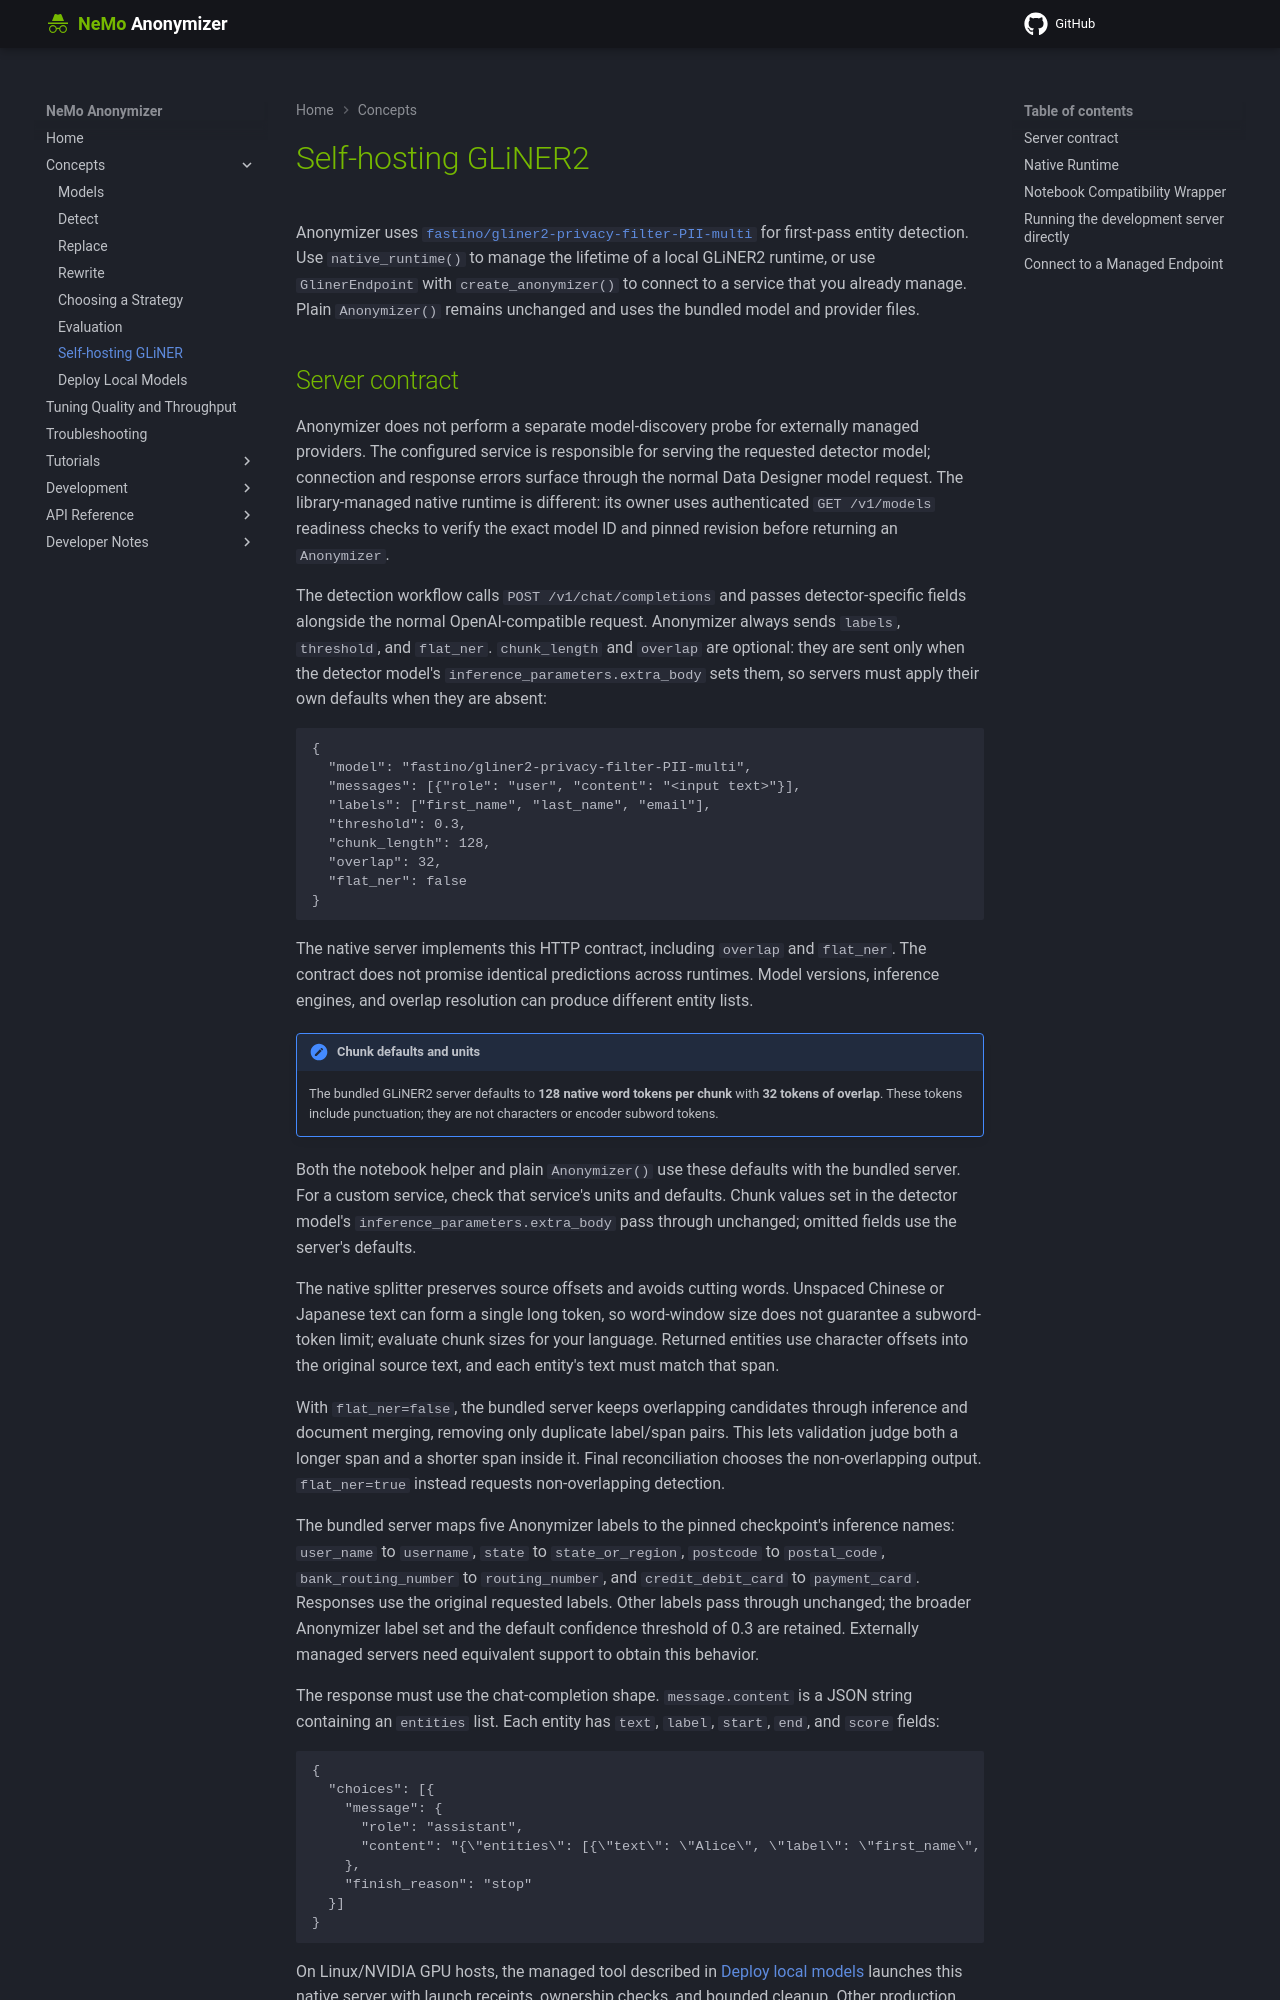

repository: NVIDIA-NeMo/Anonymizer · page: 0.6.0rc1/concepts/self-hosting-gliner/index.html · generator: mkdocs

<!-- SPDX-FileCopyrightText: Copyright (c) 2025-2026 NVIDIA CORPORATION & AFFILIATES. All rights reserved. -->
<!-- SPDX-License-Identifier: Apache-2.0 -->

# Self-hosting GLiNER2

Anonymizer uses [`fastino/gliner2-privacy-filter-PII-multi`](https://huggingface.co/fastino/gliner2-privacy-filter-PII-multi)
for first-pass entity detection. Use `native_runtime()` to manage the lifetime of a local GLiNER2 runtime, or use
`GlinerEndpoint` with `create_anonymizer()` to connect to a service that you already manage. Plain `Anonymizer()` remains unchanged and uses the
bundled model and provider files.
